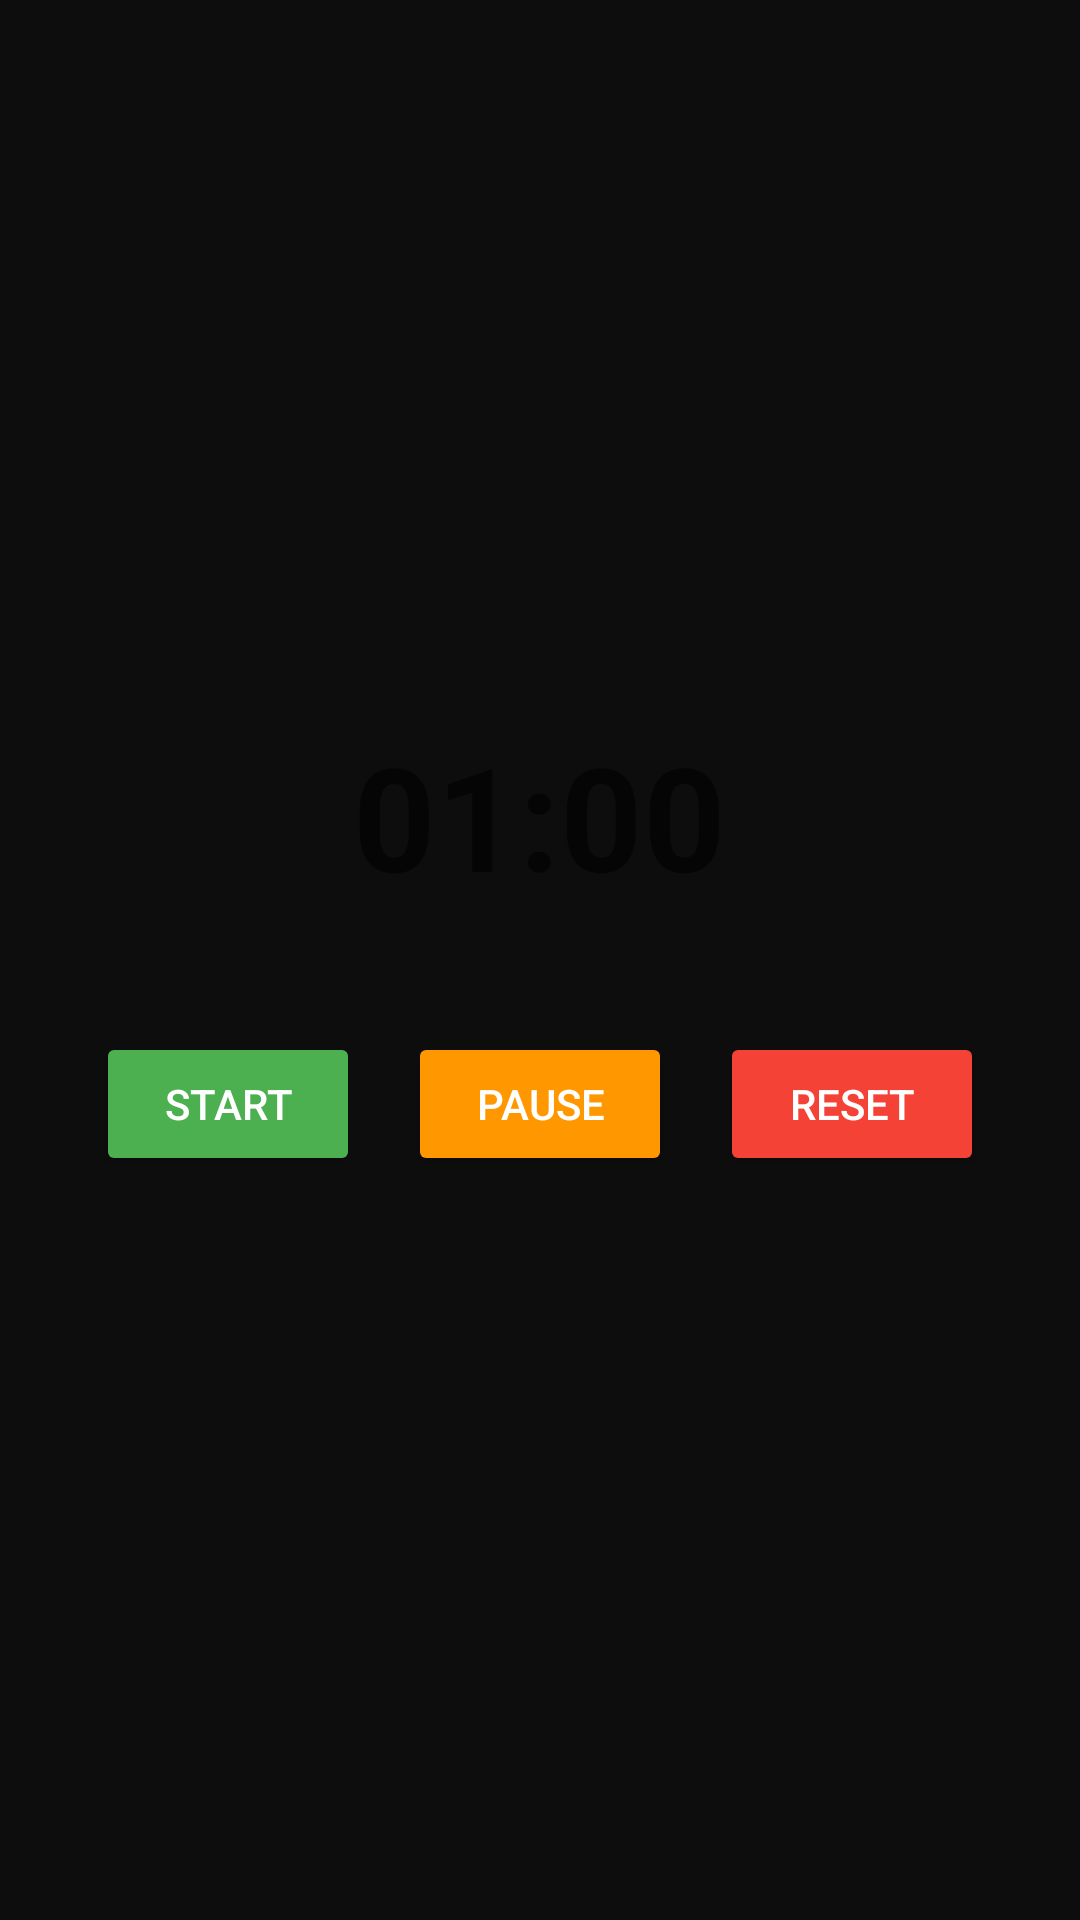

Reconstruct the res/layout file that produces this screen, plus the resources it refers to.
<!-- AndroidManifest.xml: application theme Theme.TimeMaster -->
<!-- res/layout/fragment_timer.xml -->
<?xml version="1.0" encoding="utf-8"?>
<LinearLayout xmlns:android="http://schemas.android.com/apk/res/android"
    android:layout_width="match_parent"
    android:layout_height="match_parent"
    android:orientation="vertical"
    android:gravity="center"
    android:padding="24dp"
    android:background="#0D0D0D">

    <TextView
        android:id="@+id/timerText"
        android:layout_width="wrap_content"
        android:layout_height="wrap_content"
        android:text="01:00"
        android:textSize="48sp"
        android:textStyle="bold"
        android:layout_marginBottom="32dp" />

    <LinearLayout
        android:layout_width="wrap_content"
        android:layout_height="wrap_content"
        android:orientation="horizontal">

        <Button
            android:id="@+id/startButton"
            android:layout_width="wrap_content"
            android:layout_height="wrap_content"
            android:text="Start"
            android:layout_margin="8dp"
            android:backgroundTint="#4CAF50"
            android:textColor="#FFFFFF" />

        <Button
            android:id="@+id/pauseButton"
            android:layout_width="wrap_content"
            android:layout_height="wrap_content"
            android:text="Pause"
            android:layout_margin="8dp"
            android:backgroundTint="#FF9800"
            android:textColor="#FFFFFF" />

        <Button
            android:id="@+id/resetButton"
            android:layout_width="wrap_content"
            android:layout_height="wrap_content"
            android:text="Reset"
            android:layout_margin="8dp"
            android:backgroundTint="#F44336"
            android:textColor="#FFFFFF" />
    </LinearLayout>
</LinearLayout>
<!-- resources referenced by this layout -->
<resources>
  <style name="Theme.TimeMaster" parent="Theme.MaterialComponents.DayNight.DarkActionBar">
          
          <item name="colorPrimary">@color/purple_500</item>
          <item name="colorPrimaryVariant">@color/purple_700</item>
          <item name="colorOnPrimary">@color/white</item>
          
          <item name="colorSecondary">@color/teal_200</item>
          <item name="colorSecondaryVariant">@color/teal_700</item>
          <item name="colorOnSecondary">@color/black</item>
          
          <item name="android:statusBarColor">?attr/colorPrimaryVariant</item>
          
      </style>
  <!-- not gathered from this repository: default colours our renderer supplied (Android Studio template values) -->
  <color name="purple_500">#FF6200EE</color>
  <color name="purple_700">#FF3700B3</color>
  <color name="teal_200">#FF03DAC5</color>
  <color name="teal_700">#FF018786</color>
  <color name="black">#FF000000</color>
  <color name="white">#FFFFFFFF</color>
</resources>
